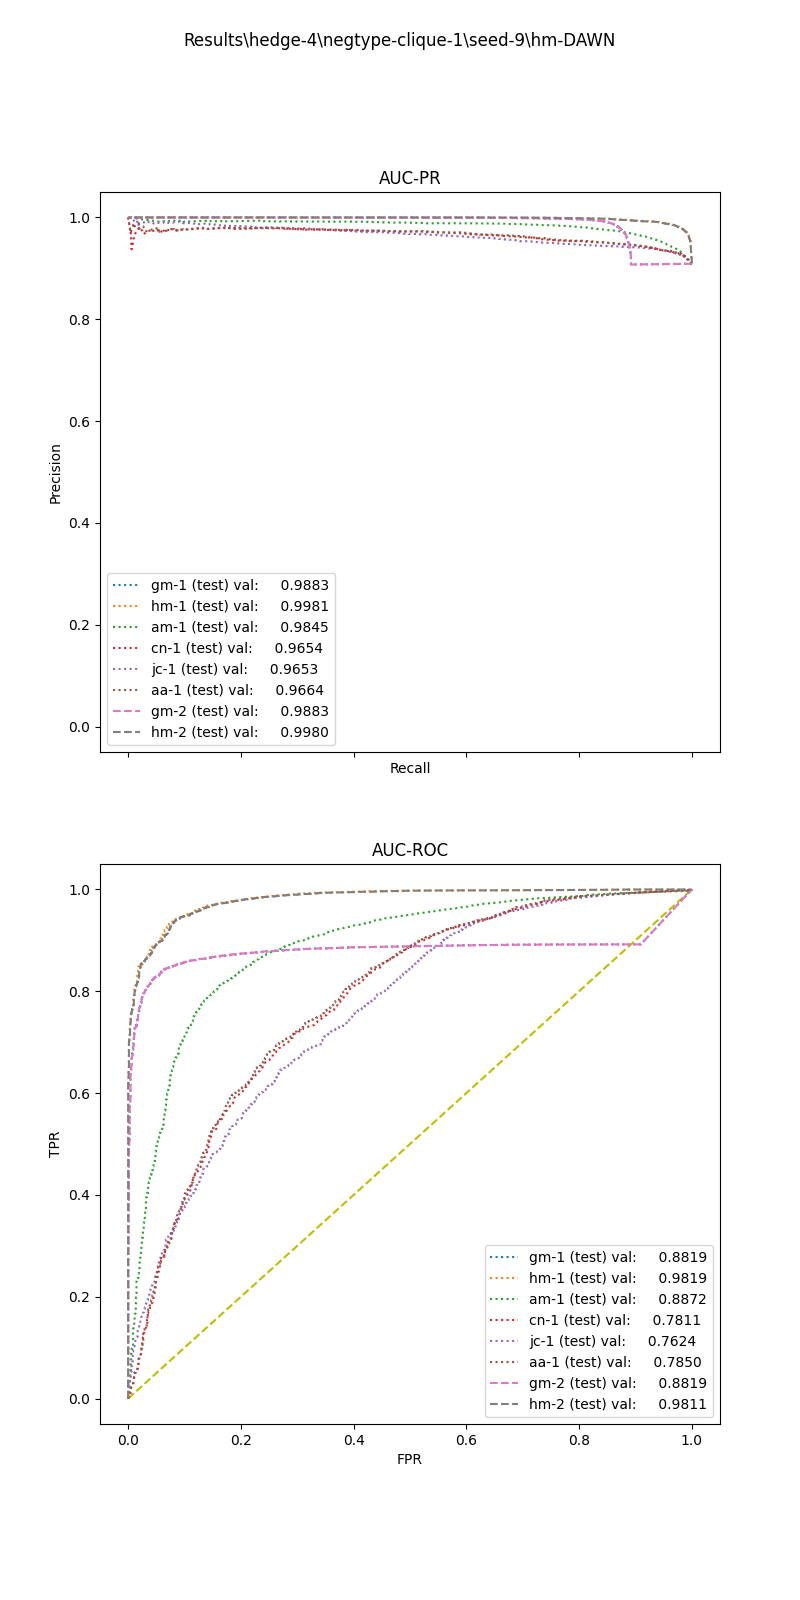

The data file committed next to this chart (first rows):
, input_dim1, pred_dim1, input_dim2, pred_dim2, input_dim3, pred_dim3, label
0, 48.34, 1.0, 3.8, 1.0, , , 1.0
1, 55.65, 1.0, 2.934, 1.0, , , 1.0
2, 91.56, 1.0, 5.546, 1.0, , , 1.0
3, 65.14, 1.0, 112.0, 1.0, , , 1.0
4, 100.1, 1.0, 69, 1.0, , , 1.0
5, 69.33, 1.0, 52.17, 1.0, , , 1.0
6, 44.13, 1.0, 0.0, 1.0, , , 1.0
7, 28.52, 1.0, 5.333, 1.0, , , 1.0
8, 23.14, 1.0, 4.528, 1.0, , , 1.0
9, 91.35, 1.0, 3.383, 1.0, , , 1.0
10, 65.92, 1.0, 2.667, 1.0, , , 1.0
11, 87.07, 1.0, 12.28, 1.0, , , 1.0
12, 62.24, 1.0, 9.316, 1.0, , , 1.0
13, 94.32, 1.0, 0.0, 1.0, , , 1.0
14, 59.91, 1.0, 20.23, 1.0, , , 1.0
15, 5.945, 1.0, 0.0, 1.0, , , 1.0
16, 60.33, 1.0, 3.343, 1.0, , , 1.0
17, 136.2, 1.0, 8.977, 1.0, , , 1.0
18, 79.15, 1.0, 4.841, 1.0, , , 1.0
19, 11.54, 1.0, 8.0, 1.0, , , 1.0
20, 96.59, 1.0, 4.632, 1.0, , , 1.0
21, 92.71, 1.0, 4.0, 1.0, , , 1.0
22, 92.34, 1.0, 7.66, 1.0, , , 1.0
23, 43.79, 1.0, 3.937, 1.0, , , 1.0
24, 33.82, 1.0, 3.605, 1.0, , , 1.0
25, 61.33, 1.0, 4.401, 1.0, , , 1.0
26, 105.9, 1.0, 10.5, 1.0, , , 1.0
27, 68.64, 1.0, 0.0, 1.0, , , 1.0
28, 73.61, 1.0, 95.21, 1.0, , , 1.0
29, 97.09, 1.0, 4.837, 1.0, , , 1.0
30, 157.6, 1.0, 2.927, 1.0, , , 1.0
31, 24.63, 1.0, 3.961, 1.0, , , 1.0
32, 121.7, 1.0, 3.118, 1.0, , , 1.0
33, 118.2, 1.0, 12.0, 1.0, , , 1.0
34, 114.4, 1.0, 40.82, 1.0, , , 1.0
35, 50.13, 1.0, 2.0, 1.0, , , 1.0
36, 105, 1.0, 22.65, 1.0, , , 1.0
37, 78.18, 1.0, 23.99, 1.0, , , 1.0
38, 123.6, 1.0, 43.29, 1.0, , , 1.0
39, 49.42, 1.0, 5.266, 1.0, , , 1.0
40, 49.39, 1.0, 20.0, 1.0, , , 1.0
41, 28.23, 1.0, 2.991, 1.0, , , 1.0
42, 64.59, 1.0, 182.9, 1.0, , , 1.0
43, 45.1, 1.0, 7.058, 1.0, , , 1.0
44, 56.17, 1.0, 7.5, 1.0, , , 1.0
45, 56.43, 1.0, 2.821, 1.0, , , 1.0
46, 32.22, 1.0, 68.39, 1.0, , , 1.0
47, 30.74, 1.0, 6.095, 1.0, , , 1.0
48, 102.2, 1.0, 3.992, 1.0, , , 1.0
49, 40.88, 1.0, 4.0, 1.0, , , 1.0
50, 7.33, 1.0, 12.0, 1.0, , , 1.0
51, 0.0, 1.0, 4.0, 1.0, , , 1.0
52, 18.59, 1.0, 3.881, 1.0, , , 1.0
53, 170.3, 1.0, 161.4, 1.0, , , 1.0
54, 77, 1.0, 2.824, 1.0, , , 1.0
55, 87.04, 1.0, 1.714, 1.0, , , 1.0
56, 90.76, 1.0, 12.0, 1.0, , , 1.0
57, 28.43, 1.0, 11.71, 1.0, , , 1.0
58, 105.9, 1.0, 17.7, 1.0, , , 1.0
59, 142.4, 1.0, 93.64, 1.0, , , 1.0
... 16,346 more rows
